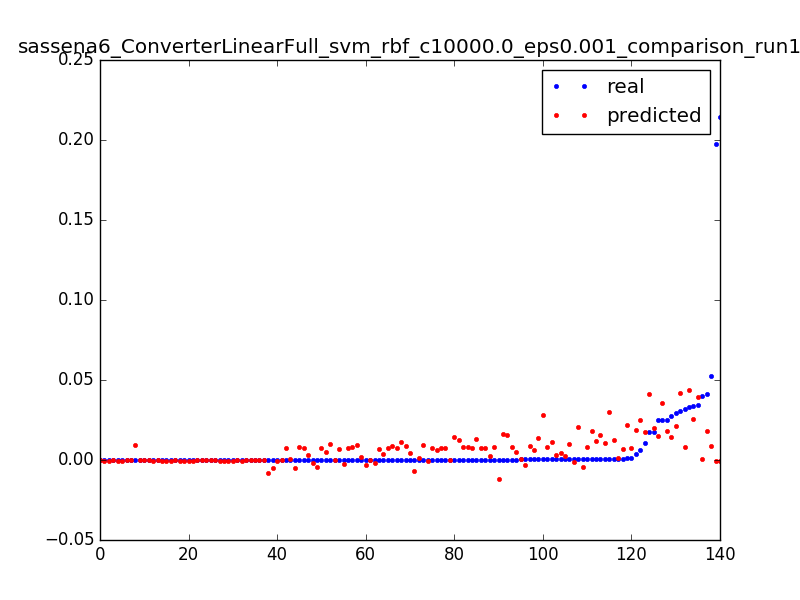

Values plotted in this chart, from the file beside it:
0.02474174419087561, 0.0147305680281, 0.0031847133757961785
0.0009821, 0.007689, 0.006369
0.0001368, 0.0006556, 0.009554
0.01754, 0.0414, 0.003185
0.006332, 0.02487, 0.006369
0.0004521, 0.008358, 0.009554
0.01755, 0.01977, 0.003185
0.003595, 0.01868, 0.006369
0.0106, 0.01761, 0.009554
0.0002219, 0.01653, 0.01274
0.0002321, 0.01547, 0.01592
0.0001879, 0.01441, 0.01911
0.0001975, 0.01336, 0.02229
0.0001886, 0.01231, 0.02548
0.0001759, 0.01127, 0.02866
0.0001584, 0.01024, 0.03185
0.0001816, 0.009214, 0.03503
0.0001888, 0.008195, 0.03822
0.0001677, 0.007182, 0.0414
0.0001822, 0.006176, 0.04459
0.0001548, 0.005176, 0.04777
0.0001795, 0.004184, 0.05096
0.0001476, 0.003197, 0.05414
0.0002047, 0.002217, 0.05732
0.0001814, 0.001244, 0.06051
0.0001671, 0.0002773, 0.06369
0.0001816, -0.000683, 0.06688
0.0001671, -0.001637, 0.07006
0.0001635, -0.002584, 0.07325
0.02723, 0.0142, 0.003185
0.000464, 0.01217, 0.006369
0.0003861, 0.01017, 0.009554
0.0003487, 0.008194, 0.01274
0.0003307, 0.006247, 0.01592
0.0003609, 0.004328, 0.01911
0.0003616, 0.002438, 0.02229
0.0003163, 0.0005752, 0.02548
0.0003897, -0.001259, 0.02866
0.0003235, -0.003065, 0.03185
0.0001173, -0.004843, 0.03503
0.0309, 0.04202, 0.003185
0.02934, 0.02102, 0.003185
0.04128, 0.01803, 0.003185
0.0005642, 0.01575, 0.006369
0.0003379, 0.01349, 0.009554
0.0003524, 0.01123, 0.01274
0.0003302, 0.008985, 0.01592
0.0345, 0.03938, 0.003185
0.0007749, 0.02996, 0.006369
0.000413, 0.02057, 0.009554
0.02522, 0.01835, 0.003185
0.0007788, 0.01263, 0.006369
0.000815, 0.006916, 0.009554
0.000804, 0.001207, 0.01274
0.0001512, -0.004497, 0.01592
0.02486, 0.03581, 0.003185
0.0009674, 0.02208, 0.006369
0.03999, 0.0003582, 0.003185
0.0001607, 0.0002846, 0.006369
0.0001092, 0.0002145, 0.009554
0.0001092, 0.0001481, 0.01274
... 80 more rows
